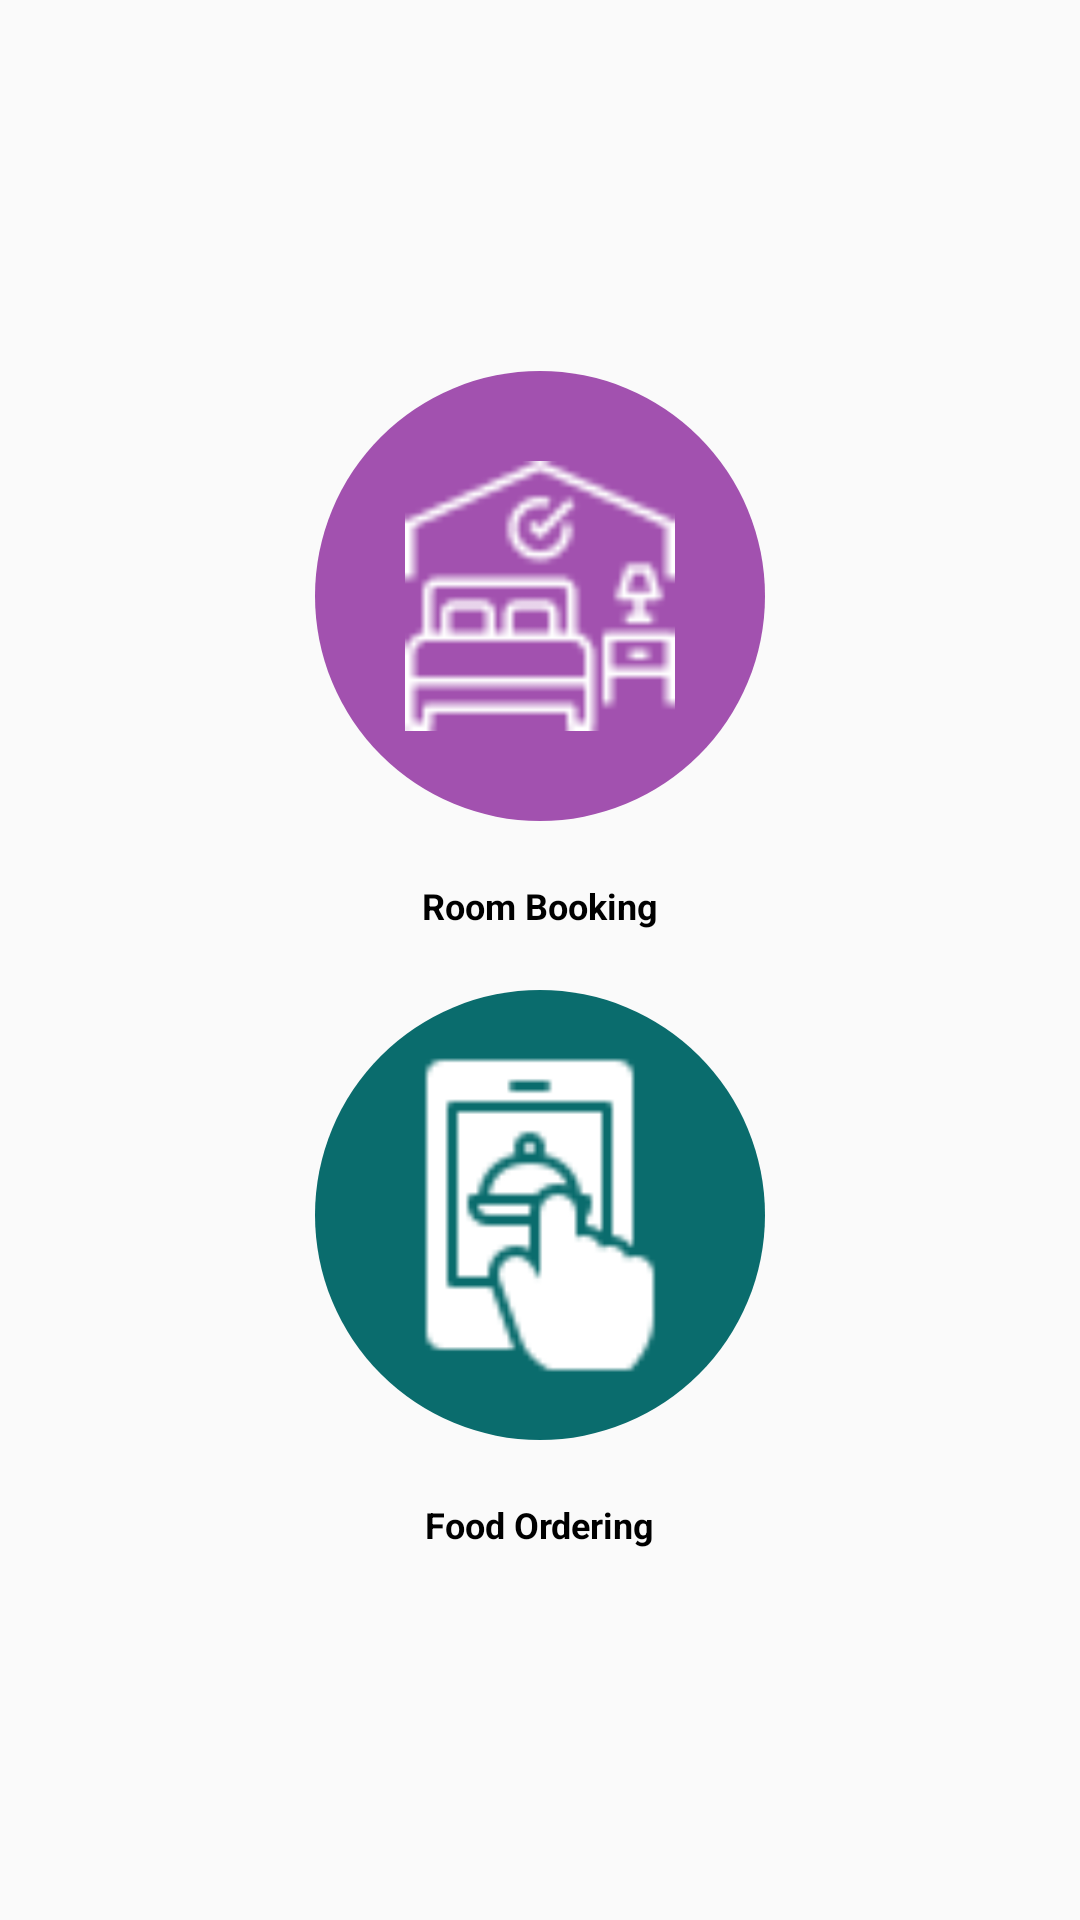

Here is an Android app screen rendered from its layout file. Give the layout XML and the strings, colors and styles it references.
<!-- AndroidManifest.xml: application theme Theme.HotelManagementSystem -->
<!-- res/layout/fragment_user.xml -->
<?xml version="1.0" encoding="utf-8"?>
<FrameLayout xmlns:android="http://schemas.android.com/apk/res/android"
    xmlns:tools="http://schemas.android.com/tools"
    android:layout_width="match_parent"
    android:layout_height="match_parent"
    xmlns:app="http://schemas.android.com/apk/res-auto"
    tools:context=".fragment.User">

    <RelativeLayout
        android:id="@+id/rl"
        android:layout_width="match_parent"
        android:layout_height="match_parent">

        <ImageView
            android:layout_width="match_parent"
            android:layout_height="match_parent"
            android:alpha="0.55"
            android:background="@drawable/back_user_img" />

        <LinearLayout
            android:layout_width="match_parent"
            android:layout_height="match_parent"
            android:layout_centerInParent="true"
            android:gravity="center"
            android:orientation="vertical">

            <ImageView
                android:id="@+id/ivRoomBooking"
                android:layout_width="150dp"
                android:layout_height="150dp"
                android:layout_centerHorizontal="true"
                android:layout_centerVertical="true"
                android:background="@drawable/user_back"
                android:backgroundTint="#A251AF"
                android:padding="30dp"
                android:src="@drawable/room_booking" />

            <TextView
                android:layout_width="wrap_content"
                android:layout_height="wrap_content"
                android:layout_below="@+id/ivFoodOrder"
                android:layout_centerInParent="true"
                android:layout_marginTop="20dp"
                android:layout_marginBottom="20dp"
                android:text="Room Booking"
                android:textColor="@color/black"
                android:textSize="12dp"
                android:textStyle="bold" />

            <ImageView
                android:id="@+id/ivFoodOrder"
                android:layout_width="150dp"
                android:layout_height="150dp"
                android:layout_centerHorizontal="true"
                android:layout_centerVertical="true"
                android:background="@drawable/user_back"
                android:padding="20dp"
                android:src="@drawable/food_order" />

            <TextView
                android:layout_width="wrap_content"
                android:layout_height="wrap_content"
                android:layout_below="@+id/ivFoodOrder"
                android:layout_centerInParent="true"
                android:layout_marginTop="20dp"
                android:text="Food Ordering"
                android:textColor="@color/black"
                android:textSize="12dp"
                android:textStyle="bold" />

        </LinearLayout>




    </RelativeLayout>

</FrameLayout>
<!-- resources referenced by this layout -->
<resources>
  <color name="black">#FF000000</color>
  <!-- drawable food_order: png bitmap (drawable, 910 bytes) -->
  <!-- drawable room_booking: png bitmap (drawable, 1332 bytes) -->
  <!-- drawable user_back (drawable) -->
  <?xml version="1.0" encoding="utf-8"?>
  <shape xmlns:android="http://schemas.android.com/apk/res/android"
      android:shape="oval">
  
      <solid android:color="@color/theme_color"/>
      <corners android:radius="66.36dp"/>
  
  </shape>
  <style name="Theme.HotelManagementSystem" parent="Theme.AppCompat.Light.NoActionBar">
          
          <item name="colorPrimary">@color/purple_500</item>
          <item name="colorPrimaryDark">@color/purple_700</item>
          <item name="colorAccent">@color/teal_200</item>
          
      </style>
  <color name="theme_color">#0A6C6D</color>
  <color name="purple_500">#FF6200EE</color>
  <color name="purple_700">#FF3700B3</color>
  <color name="teal_200">#FF03DAC5</color>
</resources>
